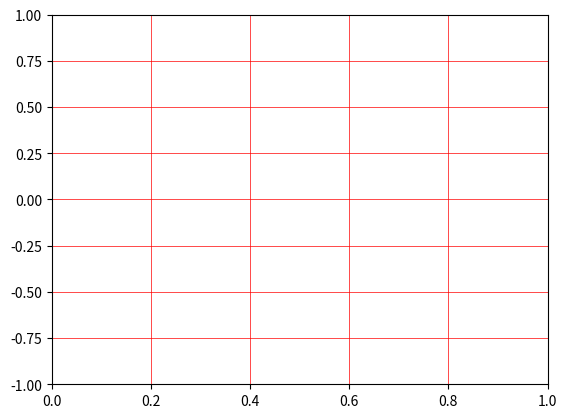

Here is the Python script that generated this plot:
import numpy as np
import matplotlib.pyplot as plt
import matplotlib.animation as animation

# Function to create a single ECG cycle
def create_ecg_cycle(t, heart_rate):
    # Time intervals for P, QRS, T waves based on heart rate
    T = 60 / heart_rate  # Total time for one heart beat in seconds
    p_duration = 0.25 * T
    qrs_duration = 0.1 * T
    t_duration = 0.4 * T

    # ECG wave components
    p_wave = 0.1 * np.sin(2 * np.pi * t / p_duration) if t < p_duration else 0
    qrs_complex = 0.5 * np.sin(2 * np.pi * (t - p_duration) / qrs_duration) if p_duration <= t < p_duration + qrs_duration else 0
    t_wave = 0.2 * np.sin(2 * np.pi * (t - p_duration - qrs_duration) / t_duration) if p_duration + qrs_duration <= t < T else 0

    return p_wave + qrs_complex + t_wave

# Initialize plot
fig, ax = plt.subplots()
xdata, ydata = [], []
ax.grid(which='major', linestyle='-', linewidth='0.5', color='red')
ax.grid(which='minor', linestyle='-', linewidth='0.5', color=(1, 0.7, 0.7))
ln, = plt.plot([], [], 'r-', linewidth=1)
def init():
    ax.set_xlim(0, 1)
    ax.set_ylim(-1, 1)
    return ln,

def update(frame):
    t = frame / 25 % 1  # Normalized time for one ECG cycle (faster cycle)
    heart_rate = 140  # Example heart rate
    y = create_ecg_cycle(t, heart_rate)
    xdata.append(t)
    ydata.append(y)
    if len(xdata) > 100:  # Keep last 100 points
        xdata.pop(0)
        ydata.pop(0)
    ln.set_data(xdata, ydata)
    return ln,

ani = animation.FuncAnimation(fig, update, frames=np.linspace(0, 100, 1000), init_func=init, blit=True, interval=1)  # Reduced interval for quicker animation
plt.show()

